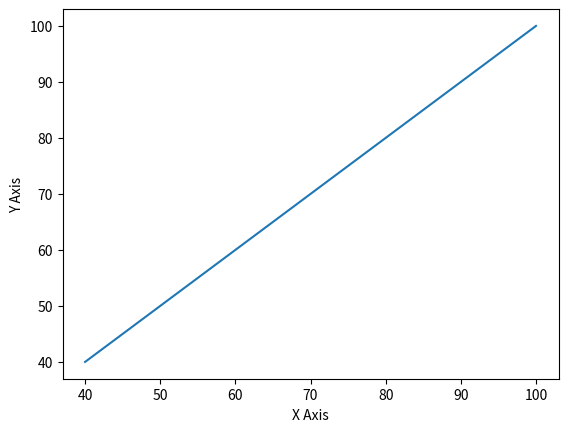

Source code (Python):
from matplotlib import pyplot as plt

x1 = [40, 50, 60, 70, 80, 90, 100]

y1 = [40, 50, 60, 70, 80, 90, 100]

plt.plot(x1, y1)

plt.xlabel('X Axis')

plt.ylabel('Y Axis')
plt.savefig('Graph.png')
plt.show()